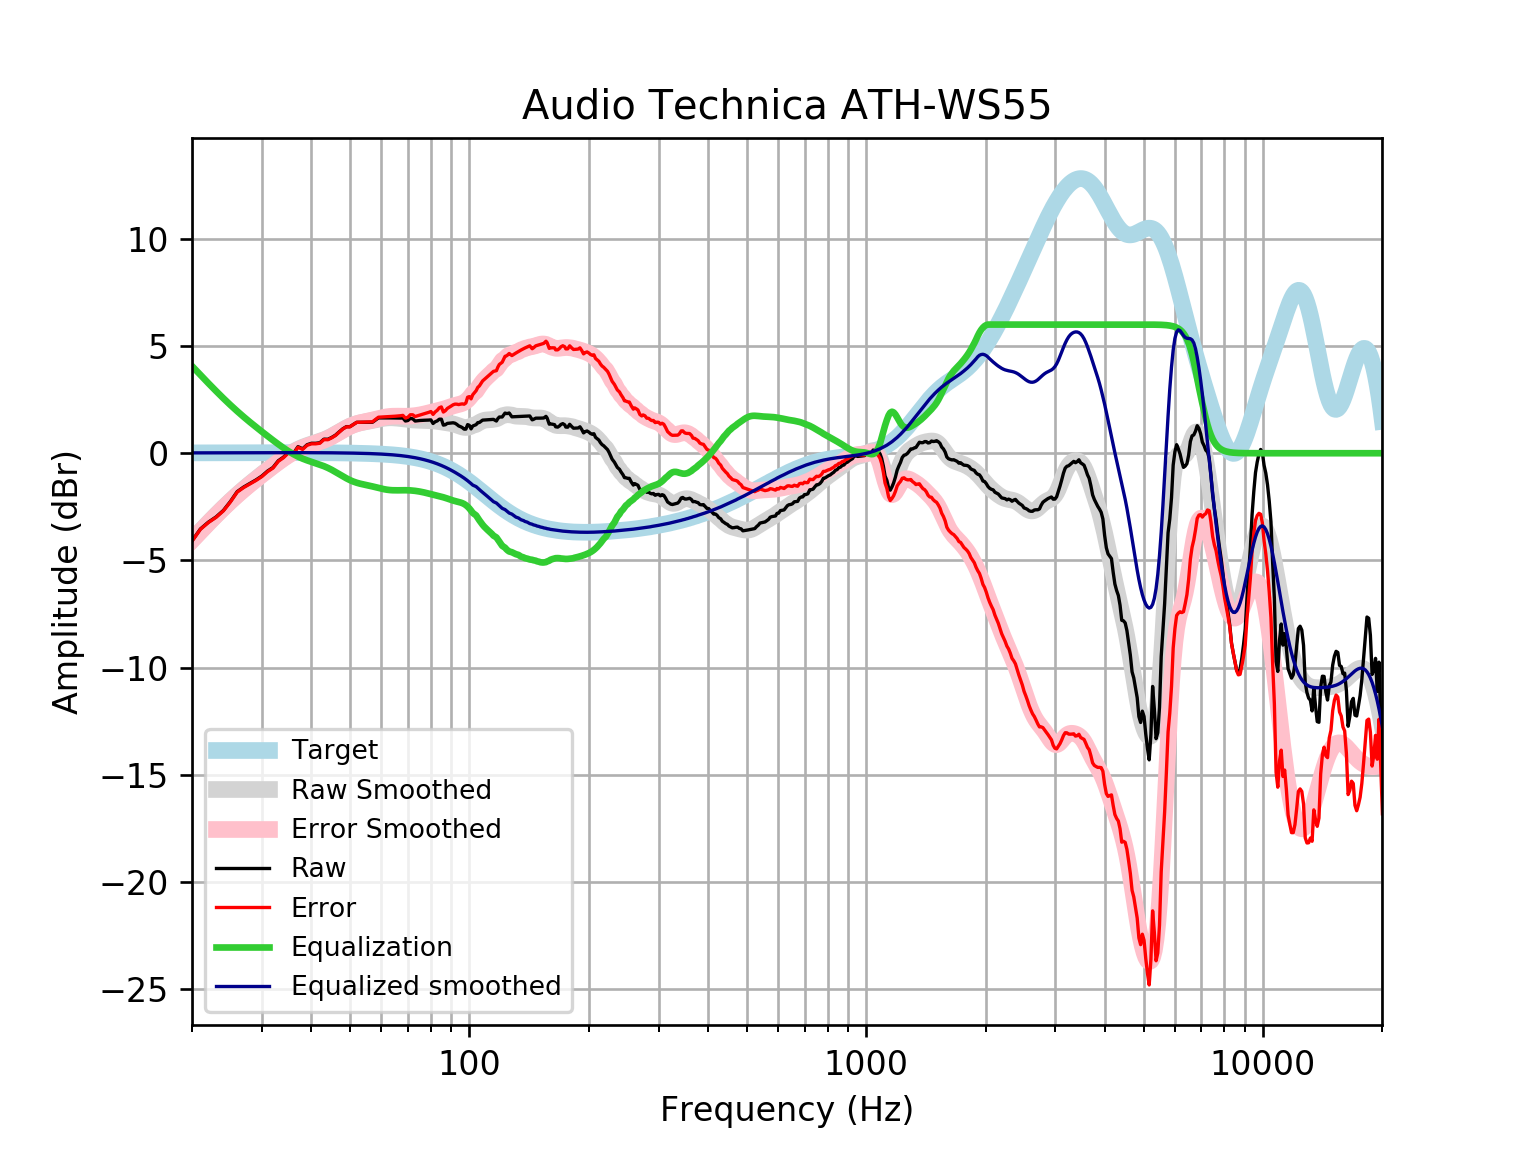

Source data for this figure (header and first rows):
frequency, raw, error, smoothed, error_smoothed, equalization, equalized_raw, equalized_smoothed, target
20, -4.087, -4.104, -4.049, -4.065, 4.065, -0.02219, 0.01646, 0.01648
21, -3.532, -3.549, -3.634, -3.651, 3.651, 0.1197, 0.01765, 0.01765
22, -3.212, -3.231, -3.244, -3.263, 3.263, 0.05067, 0.01877, 0.01876
23, -2.97, -2.99, -2.879, -2.899, 2.899, -0.07146, 0.01984, 0.01983
24, -2.666, -2.687, -2.539, -2.56, 2.56, -0.1061, 0.02085, 0.02084
25, -2.248, -2.269, -2.225, -2.247, 2.247, -0.0003975, 0.02181, 0.02179
26, -1.789, -1.812, -1.937, -1.96, 1.96, 0.1701, 0.02271, 0.02269
27, -1.575, -1.599, -1.671, -1.695, 1.695, 0.1196, 0.02355, 0.02353
28, -1.409, -1.434, -1.426, -1.45, 1.45, 0.04107, 0.02433, 0.02431
29, -1.244, -1.269, -1.197, -1.222, 1.222, -0.02161, 0.02504, 0.02502
30, -1.063, -1.089, -0.9808, -1.006, 1.006, -0.0568, 0.02567, 0.02566
31, -0.8326, -0.8588, -0.7752, -0.8014, 0.8014, -0.03113, 0.02623, 0.02622
32, -0.6641, -0.6908, -0.5794, -0.606, 0.606, -0.05806, 0.02668, 0.02668
33, -0.3503, -0.3774, -0.3943, -0.4213, 0.4213, 0.071, 0.02704, 0.02704
34, -0.1832, -0.2105, -0.2226, -0.2499, 0.2499, 0.06663, 0.02728, 0.02728
35, 0.04154, 0.01414, -0.06746, -0.09486, 0.09486, 0.1364, 0.0274, 0.0274
36, -0.01552, -0.04291, 0.06836, 0.04098, -0.04098, -0.0565, 0.02739, 0.02739
37, 0.3074, 0.2802, 0.1836, 0.1564, -0.1564, 0.151, 0.02723, 0.02723
38, 0.2064, 0.1794, 0.2793, 0.2524, -0.2524, -0.04605, 0.02691, 0.02692
39, 0.3963, 0.3699, 0.3587, 0.3323, -0.3323, 0.06409, 0.02643, 0.02644
40, 0.4642, 0.4384, 0.4269, 0.4012, -0.4012, 0.06305, 0.02578, 0.02579
41, 0.4634, 0.4385, 0.4903, 0.4653, -0.4653, -0.001886, 0.02495, 0.02496
42, 0.4902, 0.4663, 0.5548, 0.5309, -0.5309, -0.04062, 0.02393, 0.02393
43, 0.6565, 0.6337, 0.6255, 0.6028, -0.6028, 0.05369, 0.02272, 0.02272
44, 0.6515, 0.6302, 0.7053, 0.684, -0.684, -0.03247, 0.0213, 0.0213
45, 0.7378, 0.7182, 0.7947, 0.775, -0.775, -0.03715, 0.01968, 0.01967
46, 0.8454, 0.8275, 0.8915, 0.8737, -0.8737, -0.02833, 0.01785, 0.01783
47, 0.9993, 0.9836, 0.9917, 0.9759, -0.9759, 0.02338, 0.01579, 0.01577
48, 1.142, 1.128, 1.09, 1.076, -1.076, 0.06533, 0.0135, 0.01347
49, 1.241, 1.23, 1.181, 1.17, -1.17, 0.07061, 0.01097, 0.01094
50, 1.239, 1.231, 1.26, 1.252, -1.252, -0.01277, 0.008186, 0.008144
51, 1.339, 1.334, 1.326, 1.32, -1.32, 0.01896, 0.005126, 0.00508
52, 1.44, 1.439, 1.377, 1.375, -1.375, 0.06534, 0.001774, 0.001724
53, 1.442, 1.444, 1.416, 1.418, -1.418, 0.02343, -0.001894, -0.001946
54, 1.443, 1.449, 1.448, 1.454, -1.454, -0.01031, -0.005905, -0.005958
55, 1.444, 1.455, 1.475, 1.485, -1.485, -0.04044, -0.01029, -0.01034
56, 1.445, 1.46, 1.501, 1.516, -1.516, -0.07067, -0.01508, -0.01514
57, 1.445, 1.466, 1.528, 1.548, -1.548, -0.1029, -0.02033, -0.02038
58, 1.546, 1.572, 1.556, 1.582, -1.582, -0.03638, -0.02607, -0.02611
59, 1.647, 1.679, 1.585, 1.617, -1.617, 0.02991, -0.03234, -0.03238
60, 1.647, 1.687, 1.611, 1.65, -1.65, -0.002304, -0.03921, -0.03925
61, 1.648, 1.695, 1.632, 1.678, -1.678, -0.03041, -0.04672, -0.04675
62, 1.648, 1.703, 1.646, 1.701, -1.701, -0.05316, -0.05494, -0.05496
63, 1.647, 1.711, 1.653, 1.717, -1.717, -0.07014, -0.06392, -0.06393
64, 1.644, 1.718, 1.652, 1.726, -1.726, -0.08157, -0.07372, -0.07373
65, 1.641, 1.726, 1.645, 1.729, -1.729, -0.08799, -0.0844, -0.08441
66, 1.639, 1.735, 1.633, 1.729, -1.729, -0.09001, -0.09604, -0.09603
67, 1.639, 1.748, 1.619, 1.727, -1.727, -0.08827, -0.1087, -0.1087
68, 1.642, 1.764, 1.603, 1.725, -1.725, -0.08348, -0.1224, -0.1224
69, 1.503, 1.64, 1.588, 1.725, -1.725, -0.2224, -0.1372, -0.1372
70, 1.525, 1.679, 1.574, 1.727, -1.727, -0.2019, -0.1533, -0.1533
71, 1.624, 1.794, 1.562, 1.733, -1.733, -0.1089, -0.1706, -0.1706
72, 1.604, 1.793, 1.553, 1.742, -1.742, -0.1376, -0.1892, -0.1892
73, 1.502, 1.711, 1.545, 1.754, -1.754, -0.2524, -0.2092, -0.2092
74, 1.516, 1.746, 1.539, 1.77, -1.77, -0.2542, -0.2306, -0.2305
75, 1.526, 1.78, 1.535, 1.788, -1.788, -0.2619, -0.2535, -0.2534
76, 1.534, 1.811, 1.531, 1.809, -1.809, -0.2754, -0.2778, -0.2778
77, 1.538, 1.842, 1.528, 1.832, -1.832, -0.2938, -0.3037, -0.3037
78, 1.541, 1.872, 1.525, 1.856, -1.856, -0.3147, -0.3312, -0.3312
79, 1.546, 1.906, 1.521, 1.881, -1.881, -0.3352, -0.3604, -0.3603
... 553 more rows
